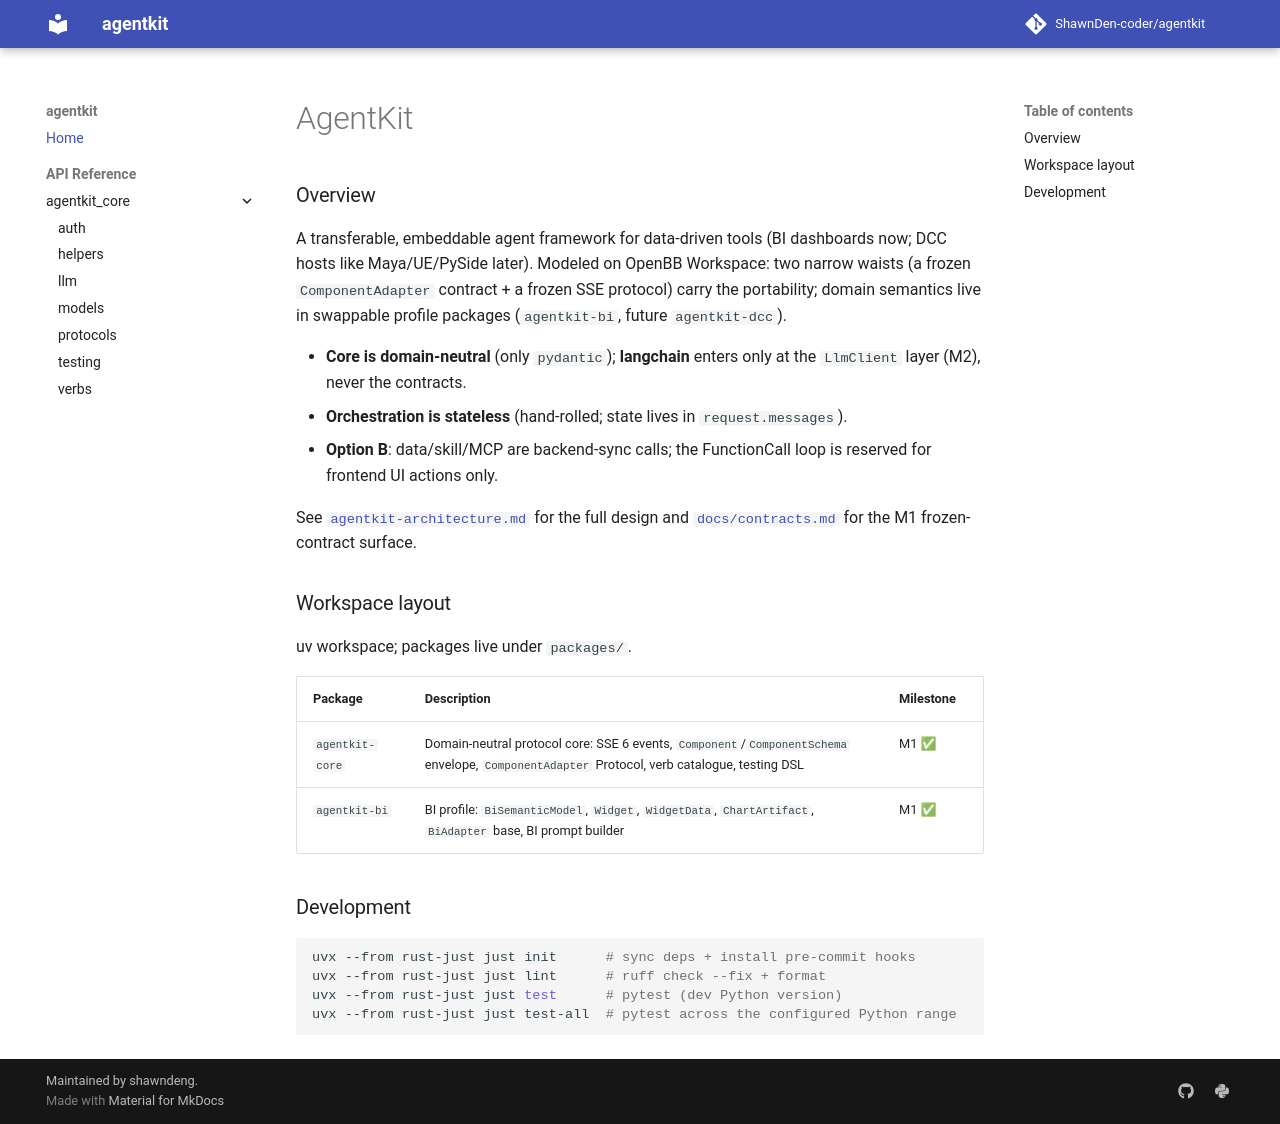

repository: ShawnDen-coder/agentkit · page: index.html · generator: mkdocs

# AgentKit

### Overview

A transferable, embeddable agent framework for data-driven tools (BI dashboards now;
DCC hosts like Maya/UE/PySide later). Modeled on OpenBB Workspace: two narrow waists
(a frozen `ComponentAdapter` contract + a frozen SSE protocol) carry the portability;
domain semantics live in swappable profile packages (`agentkit-bi`, future `agentkit-dcc`).

- **Core is domain-neutral** (only `pydantic`); **langchain** enters only at the
  `LlmClient` layer (M2), never the contracts.
- **Orchestration is stateless** (hand-rolled; state lives in `request.messages`).
- **Option B**: data/skill/MCP are backend-sync calls; the FunctionCall loop is reserved
  for frontend UI actions only.

See [`agentkit-architecture.md`](../agentkit-architecture.md) for the full design and
[`docs/contracts.md`](docs/contracts.md) for the M1 frozen-contract surface.

### Workspace layout

uv workspace; packages live under `packages/`.

| Package | Description | Milestone |
|---------|-------------|-----------|
| `agentkit-core` | Domain-neutral protocol core: SSE 6 events, `Component`/`ComponentSchema` envelope, `ComponentAdapter` Protocol, verb catalogue, testing DSL | M1 ✅ |
| `agentkit-bi` | BI profile: `BiSemanticModel`, `Widget`, `WidgetData`, `ChartArtifact`, `BiAdapter` base, BI prompt builder | M1 ✅ |

### Development

```bash
uvx --from rust-just just init      # sync deps + install pre-commit hooks
uvx --from rust-just just lint      # ruff check --fix + format
uvx --from rust-just just test      # pytest (dev Python version)
uvx --from rust-just just test-all  # pytest across the configured Python range
```
